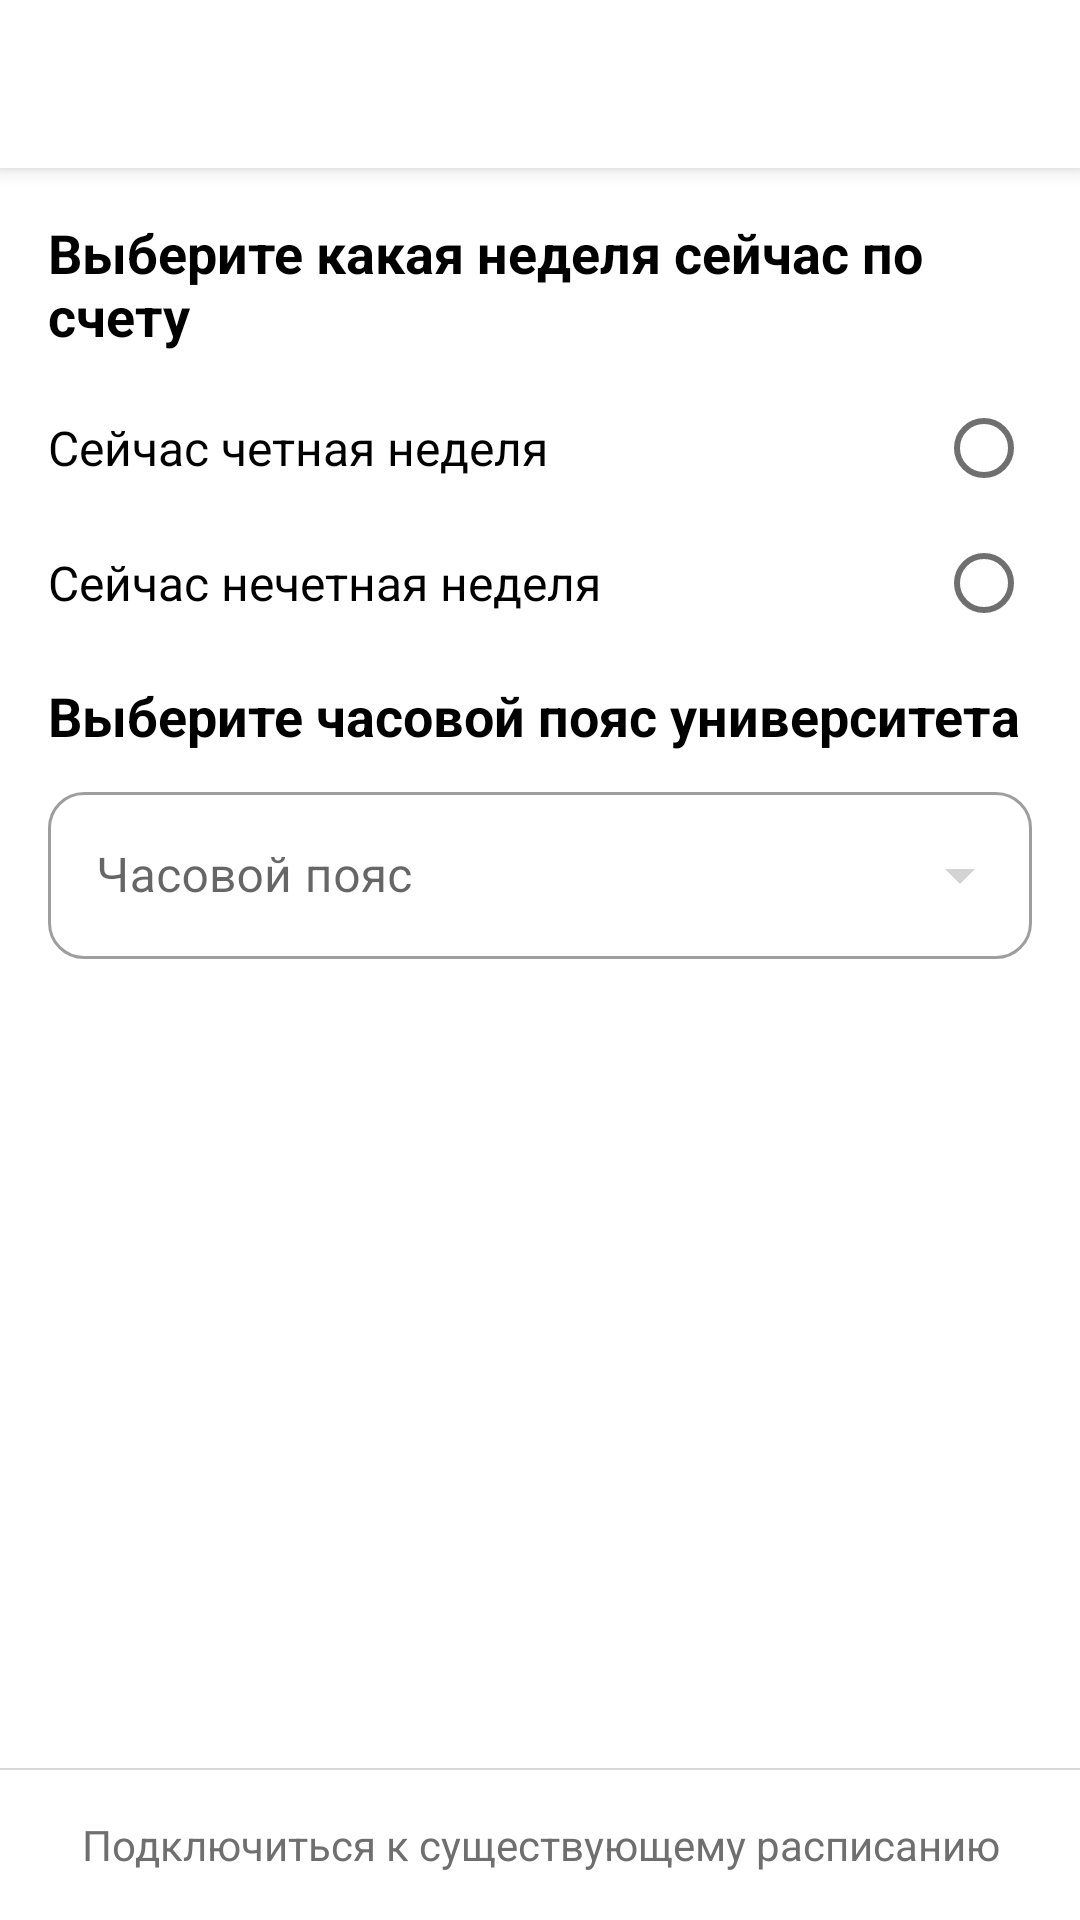

Write the Android layout XML for this screen, with the resource values it uses.
<!-- AndroidManifest.xml: application theme Theme.Timetable -->
<!-- res/layout/fragment_create_timetable.xml -->
<?xml version="1.0" encoding="utf-8"?>
<androidx.constraintlayout.widget.ConstraintLayout xmlns:android="http://schemas.android.com/apk/res/android"
    xmlns:app="http://schemas.android.com/apk/res-auto"
    android:layout_width="match_parent"
    android:layout_height="match_parent"
    xmlns:tools="http://schemas.android.com/tools">

    <androidx.appcompat.widget.Toolbar
        android:id="@+id/createTimetableToolbar"
        android:layout_width="match_parent"
        android:layout_height="wrap_content"
        app:layout_constraintEnd_toEndOf="parent"
        app:layout_constraintStart_toStartOf="parent"
        app:layout_constraintTop_toTopOf="parent" />

    <TextView
        android:id="@+id/typeWeekTitleTextView"
        android:layout_width="0dp"
        android:layout_height="wrap_content"
        android:layout_marginTop="16dp"
        android:layout_marginStart="16dp"
        android:layout_marginEnd="16dp"
        android:text="@string/create_timetable_select_type_week"
        android:textColor="@color/colorTextPrimary"
        android:textSize="@dimen/font_few_big"
        android:textStyle="bold"
        app:layout_constraintEnd_toEndOf="parent"
        app:layout_constraintStart_toStartOf="parent"
        app:layout_constraintTop_toBottomOf="@id/createTimetableToolbar" />

    <RadioGroup
        android:id="@+id/typeWeekRadioGroup"
        android:layout_width="0dp"
        android:layout_height="wrap_content"
        android:layout_marginTop="16dp"
        android:layout_marginStart="16dp"
        android:layout_marginEnd="16dp"
        android:orientation="vertical"
        app:layout_constraintTop_toBottomOf="@id/typeWeekTitleTextView"
        app:layout_constraintEnd_toEndOf="parent"
        app:layout_constraintStart_toStartOf="parent">

        <RadioButton
            android:id="@+id/evenWeekRadioButton"
            android:theme="@style/RadioButton"
            android:layout_width="match_parent"
            android:layout_height="wrap_content"
            android:layoutDirection="rtl"
            android:textAlignment="textStart"
            android:layout_gravity="start"
            android:textSize="@dimen/font_normal"
            android:textColor="@color/colorTextPrimary"
            android:text="@string/create_timetable_even_week"/>

        <View
            android:layout_width="match_parent"
            android:layout_height="1dp"
            android:layout_marginStart="41dp"
            android:layout_marginEnd="40dp"
            android:layout_marginTop="12dp"/>

        <RadioButton
            android:id="@+id/oddWeekRadioButton"
            android:theme="@style/RadioButton"
            android:layout_width="match_parent"
            android:layout_height="wrap_content"
            android:layoutDirection="rtl"
            android:textAlignment="textStart"
            android:layout_gravity="start"
            android:textSize="@dimen/font_normal"
            android:textColor="@color/colorTextPrimary"
            android:text="@string/create_timetable_odd_week"/>

    </RadioGroup>

    <TextView
        android:id="@+id/timeZoneTitleTextView"
        android:layout_width="0dp"
        android:layout_height="wrap_content"
        android:layout_marginTop="16dp"
        android:layout_marginStart="16dp"
        android:layout_marginEnd="16dp"
        android:text="@string/create_timetable_select_time_zone"
        android:textColor="@color/colorTextPrimary"
        android:textSize="@dimen/font_few_big"
        android:textStyle="bold"
        app:layout_constraintEnd_toEndOf="parent"
        app:layout_constraintStart_toStartOf="parent"
        app:layout_constraintTop_toBottomOf="@id/typeWeekRadioGroup" />

    <com.google.android.material.textfield.TextInputLayout
        android:id="@+id/timeZoneTextInputLayout"
        style="@style/Widget.MaterialComponents.TextInputLayout.OutlinedBox.ExposedDropdownMenu"
        android:layout_width="0dp"
        android:layout_height="wrap_content"
        android:layout_marginStart="16dp"
        android:layout_marginTop="8dp"
        android:layout_marginEnd="16dp"
        android:hint="@string/create_timetable_time_zone"
        android:theme="@style/TextInputLayout"
        app:endIconMode="dropdown_menu"
        app:endIconTint="@color/colorIconLight"
        app:layout_constraintEnd_toEndOf="parent"
        app:layout_constraintStart_toStartOf="parent"
        app:layout_constraintTop_toBottomOf="@id/timeZoneTitleTextView"
        app:boxBackgroundColor="@color/colorWhite">

        <AutoCompleteTextView
            android:id="@+id/timeZoneTextView"
            android:layout_width="match_parent"
            android:layout_height="wrap_content"
            android:textColor="@color/colorTextPrimary"
            android:inputType="none"
            android:focusable="false"
            android:cursorVisible="false"
            tools:ignore="LabelFor" />

    </com.google.android.material.textfield.TextInputLayout>

    <FrameLayout
        android:id="@+id/applyContainer"
        android:layout_width="match_parent"
        android:layout_height="50dp"
        android:layout_marginTop="16dp"
        android:layout_marginStart="16dp"
        android:layout_marginEnd="16dp"
        android:background="@drawable/bg_button_ripple"
        app:layout_constraintEnd_toEndOf="parent"
        app:layout_constraintStart_toStartOf="parent"
        app:layout_constraintTop_toBottomOf="@+id/timeZoneTextInputLayout">

        <TextView
            android:id="@+id/applyTextView"
            android:layout_width="wrap_content"
            android:layout_height="wrap_content"
            android:layout_gravity="center"
            android:text="@string/create_timetable_create"
            android:textColor="@android:color/white"
            android:textSize="@dimen/font_normal"
            android:textStyle="bold"/>

        <ProgressBar
            android:id="@+id/applyProgressBar"
            android:layout_width="30dp"
            android:layout_height="30dp"
            android:indeterminateTint="@android:color/white"
            android:layout_gravity="center"
            android:visibility="gone"/>

    </FrameLayout>

    <View
        android:id="@+id/view"
        android:layout_width="match_parent"
        android:layout_height="0.5dp"
        android:background="@color/colorSeparate"
        app:layout_constraintBottom_toTopOf="@+id/joinTimetableTextView"
        app:layout_constraintEnd_toEndOf="parent"
        app:layout_constraintStart_toStartOf="parent" />

    <TextView
        android:id="@+id/joinTimetableTextView"
        android:layout_width="0dp"
        android:layout_height="50dp"
        android:background="?attr/selectableItemBackground"
        android:gravity="center"
        android:text="@string/create_timetable_join"
        android:textColor="@color/colorTextSecondary"
        android:textSize="@dimen/font_small"
        app:layout_constraintBottom_toBottomOf="parent"
        app:layout_constraintEnd_toEndOf="parent"
        app:layout_constraintStart_toStartOf="parent" />

</androidx.constraintlayout.widget.ConstraintLayout>
<!-- resources referenced by this layout -->
<resources>
  <color name="colorIconLight">#99B5B5B5</color>
  <color name="colorSeparate">#99BFBFBF</color>
  <color name="colorTextPrimary">#000000</color>
  <color name="colorTextSecondary">#6F6F6F</color>
  <color name="colorWhite">#FFFFFF</color>
  <dimen name="font_few_big">18sp</dimen>
  <dimen name="font_normal">16sp</dimen>
  <dimen name="font_small">14sp</dimen>
  <string name="create_timetable_create">Создать расписание</string>
  <string name="create_timetable_even_week">Сейчас четная неделя</string>
  <string name="create_timetable_join">Подключиться к существующему расписанию</string>
  <string name="create_timetable_odd_week">Сейчас нечетная неделя</string>
  <string name="create_timetable_select_time_zone">Выберите часовой пояс университета</string>
  <string name="create_timetable_select_type_week">Выберите какая неделя сейчас по счету</string>
  <string name="create_timetable_time_zone">Часовой пояс</string>
  <style name="RadioButton" parent="Theme.AppCompat.Light">
          <item name="colorControlActivated">@color/colorControlActive</item>
          <item name="colorControlNormal">@color/colorControlNormal</item>
      </style>
  <style name="TextInputLayout">
          <item name="android:textColorHint">@color/colorTextSecondary</item>
          <item name="colorPrimary">@color/colorAccent</item>
          <item name="boxCornerRadiusTopStart">12dp</item>
          <item name="boxCornerRadiusTopEnd">12dp</item>
          <item name="boxCornerRadiusBottomStart">12dp</item>
          <item name="boxCornerRadiusBottomEnd">12dp</item>
      </style>
  <style name="Theme.Timetable" parent="Theme.MaterialComponents.DayNight.NoActionBar">
  
          <item name="colorPrimary">@color/colorPrimary</item>
          <item name="colorPrimaryDark">@color/colorPrimaryDark</item>
          <item name="colorAccent">@color/colorAccent</item>
  
          <item name="android:statusBarColor" tools:targetApi="m">@color/colorPrimary</item>
          <item name="android:windowLightStatusBar" tools:targetApi="m">true</item>
  
          <item name="toolbarStyle">@style/AppToolbar</item>
      </style>
  <color name="colorControlActive">#0075EE</color>
  <color name="colorControlNormal">#6f6f6f</color>
  <color name="colorAccent">#0075EE</color>
  <color name="colorPrimary">#FFFFFF</color>
  <color name="colorPrimaryDark">#E0E0E0</color>
  <style name="AppToolbar" parent="Widget.AppCompat.Toolbar">
          <item name="android:minHeight">?attr/actionBarSize</item>
          <item name="android:theme">?attr/actionBarTheme</item>
          <item name="android:background">@color/colorBackgroundToolbar</item>
          <item name="android:elevation">4dp</item>
          <item name="titleTextColor">@color/colorTitleToolbar</item>
      </style>
  <color name="colorBackgroundToolbar">#FFFFFF</color>
  <color name="colorTitleToolbar">#000000</color>
</resources>
